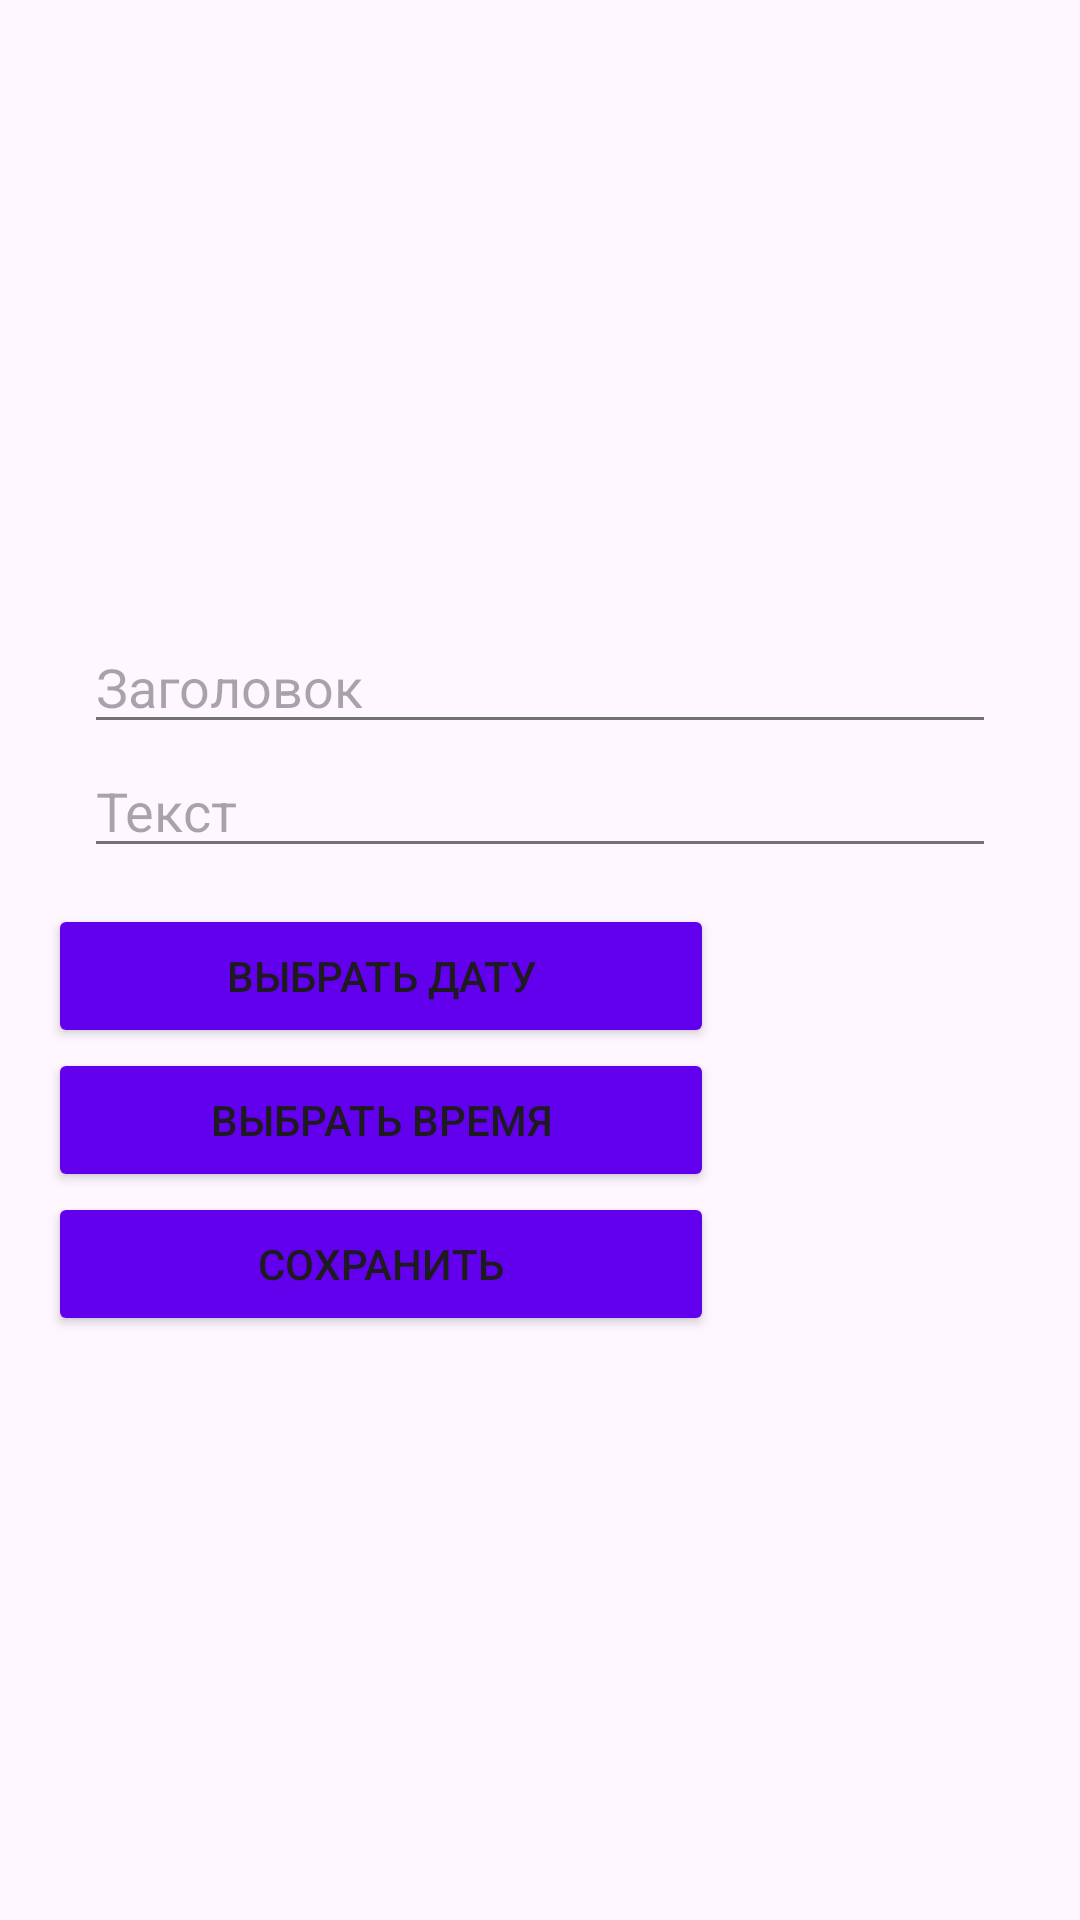

Reconstruct the res/layout file that produces this screen, plus the resources it refers to.
<!-- AndroidManifest.xml: application theme Theme.RMP6 -->
<!-- res/layout/activity_add.xml -->
<?xml version="1.0" encoding="utf-8"?>
<LinearLayout xmlns:android="http://schemas.android.com/apk/res/android"
    xmlns:app="http://schemas.android.com/apk/res-auto"
    xmlns:tools="http://schemas.android.com/tools"
    android:layout_width="match_parent"
    android:layout_height="match_parent"
    android:gravity="center"
    android:orientation="vertical"
    android:padding="16dp"
    tools:context=".AddRem">


    <LinearLayout
        android:layout_width="match_parent"
        android:layout_height="wrap_content"
        android:orientation="vertical"
        android:padding="12dp">

        <EditText
            android:id="@+id/titleEditText"
            android:layout_width="match_parent"
            android:layout_height="wrap_content"
            android:backgroundTint="#737472"
            android:hint="Заголовок"
            android:textColor="#c3b6b1" />

        <EditText
            android:id="@+id/textEditText"
            android:layout_width="match_parent"
            android:layout_height="wrap_content"
            android:backgroundTint="#737472"
            android:hint="Текст"
            android:textColor="#c3b6b1" />

    </LinearLayout>

    <Button
        android:id="@+id/dateButton"
        android:layout_width="222dp"
        android:layout_height="wrap_content"
        android:layout_gravity="center|start"
        android:backgroundTint="@color/design_default_color_primary"
        android:text="Выбрать дату" />

    <Button
        android:id="@+id/timeButton"
        android:layout_width="222dp"
        android:layout_height="wrap_content"
        android:layout_gravity="center|start"
        android:backgroundTint="@color/design_default_color_primary"
        android:text="Выбрать время" />

    <Button
        android:id="@+id/saveButton"
        android:layout_width="222dp"
        android:layout_height="wrap_content"
        android:layout_gravity="center|start"
        android:backgroundTint="@color/design_default_color_primary"
        android:text="Сохранить" />

</LinearLayout>
<!-- resources referenced by this layout -->
<resources>
  <style name="Theme.RMP6" parent="Base.Theme.RMP6" />
  <style name="Base.Theme.RMP6" parent="Theme.Material3.DayNight.NoActionBar">
          
          
      </style>
</resources>
